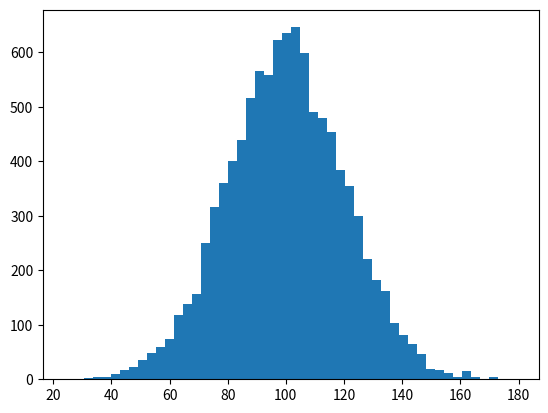

This figure's Python source:

# coding: utf-8

# # Übung: Mittel- und Medianwert, Kaufverhalten von Kunden

# Zuerst generieren wir ein paar zufällige Daten mit denen wir später arbeiten können. Das erzeugt einfach ein Array mit dem Gesamtbetrag pro Einkauf. Klicke auf die Box und drücke die "play" - Taste um den Code auszuführen: 

# In[3]:


get_ipython().run_line_magic('matplotlib', 'inline')
import numpy as np
import matplotlib.pyplot as plt

incomes = np.random.normal(100.0, 20.0, 10000)

plt.hist(incomes, 50)
plt.show()


# Ermittle jetzt den Durchschnitt und den Median von diesen Daten. Schreibe deinen Code in den Codeblock hier drunter, und überlege, ob dein Ergebnis Sinn machen könnte:

# Das ist jetzt eine sehr einfache Aufgabe, aber darum geht es nicht - es geht primär darum, etwas in iPython einzusteigen und numpy kennenzulernen. 
# 
# Versuch aber auf jeden Fall, noch etwas mit der Verteilung herumzuspielen, oder Außreißer zu den Daten hinzuzufügen. Wie beeinflusst das den Mittelwert / Medianwert / Graph?
